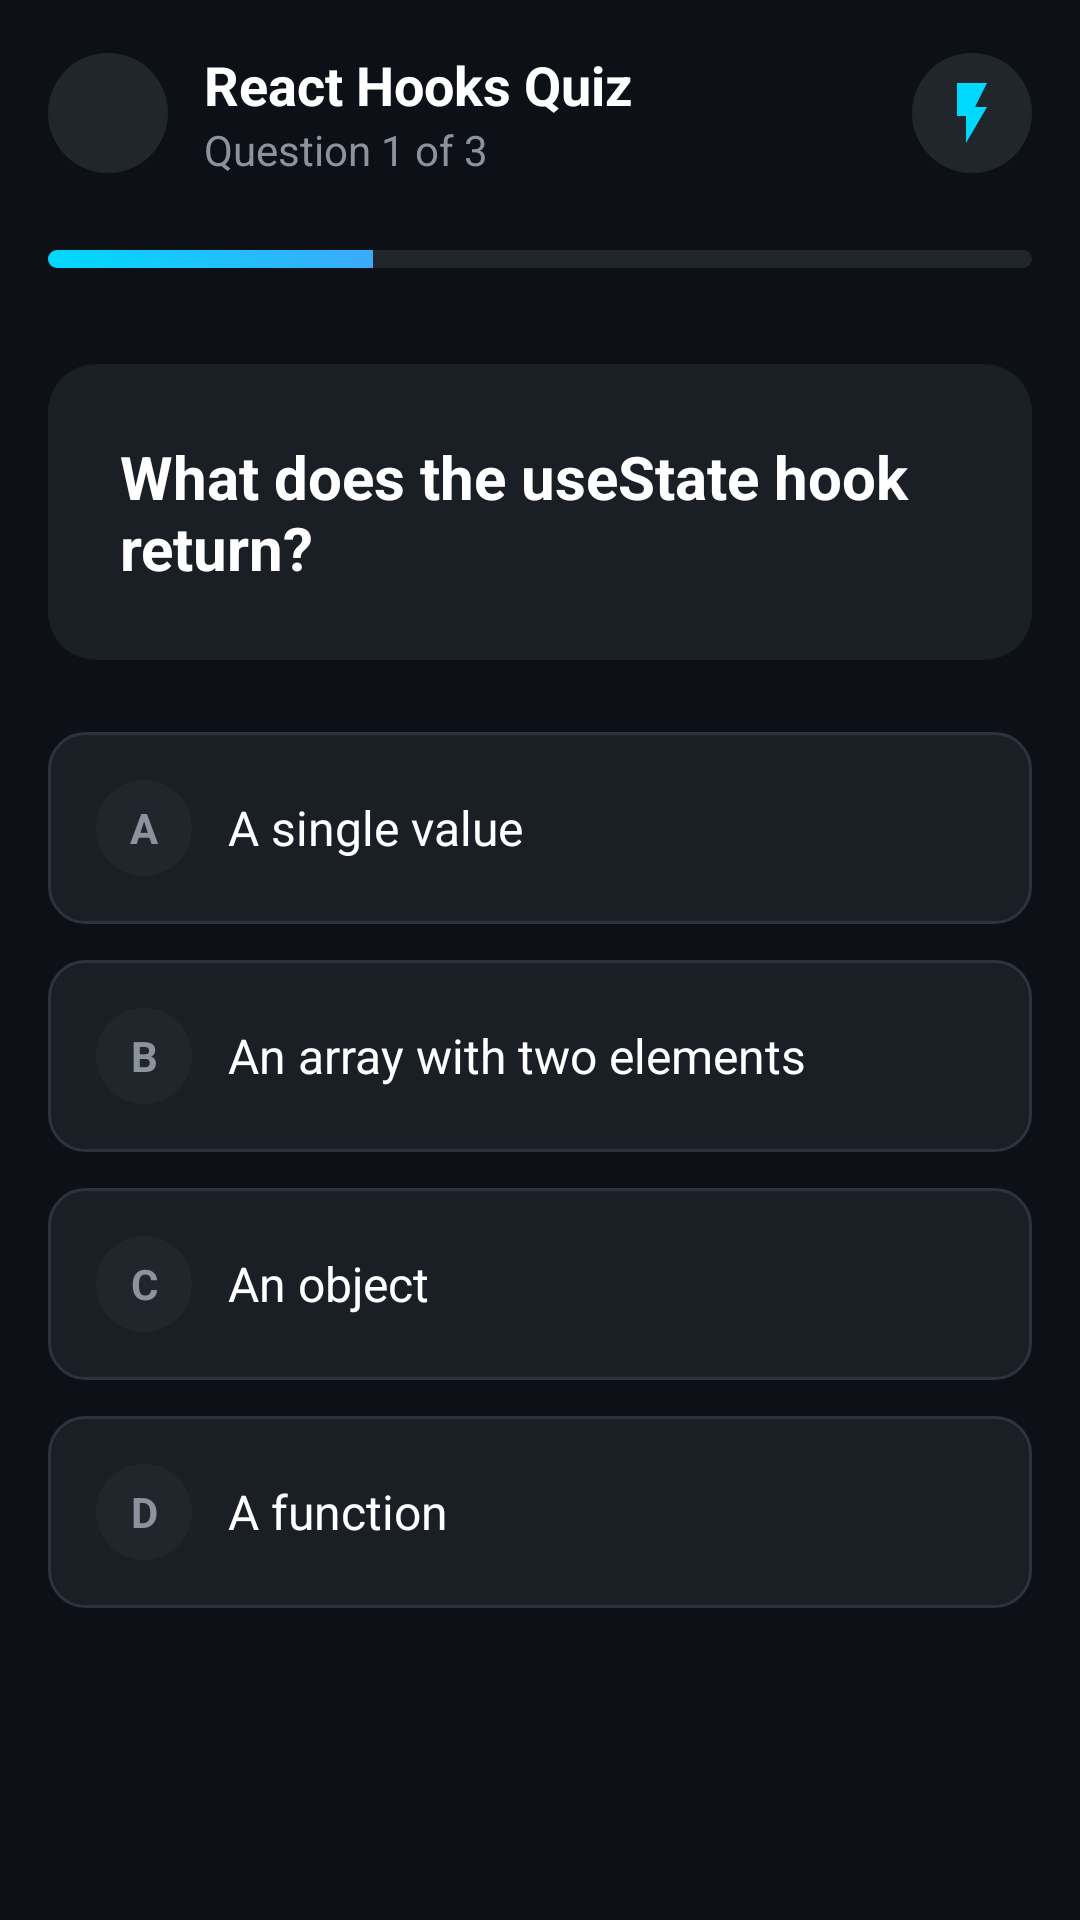

This screen was rendered from an Android layout file. Write that file and the resources it references.
<!-- AndroidManifest.xml: application theme Theme.EduFlow -->
<!-- res/layout/fragment_quiz_question.xml -->
<?xml version="1.0" encoding="utf-8"?>
<androidx.constraintlayout.widget.ConstraintLayout xmlns:android="http://schemas.android.com/apk/res/android"
    xmlns:app="http://schemas.android.com/apk/res-auto"
    android:layout_width="match_parent"
    android:layout_height="match_parent"
    android:background="@color/background_dark">

    
    <LinearLayout
        android:id="@+id/header"
        android:layout_width="match_parent"
        android:layout_height="wrap_content"
        android:gravity="center_vertical"
        android:orientation="horizontal"
        android:paddingHorizontal="16dp"
        android:paddingVertical="16dp"
        app:layout_constraintTop_toTopOf="parent">

        <ImageView
            android:id="@+id/btnBack"
            android:layout_width="40dp"
            android:layout_height="40dp"
            android:background="@drawable/bg_icon_circle"
            android:padding="10dp"
            android:src="@drawable/ic_arrow_back" />

        <LinearLayout
            android:layout_width="0dp"
            android:layout_height="wrap_content"
            android:layout_marginStart="12dp"
            android:layout_weight="1"
            android:orientation="vertical">

            <TextView
                android:id="@+id/tvQuizTitle"
                android:layout_width="wrap_content"
                android:layout_height="wrap_content"
                android:text="React Hooks Quiz"
                android:textColor="@color/text_primary"
                android:textSize="18sp"
                android:textStyle="bold" />

            <TextView
                android:id="@+id/tvQuestionProgress"
                android:layout_width="wrap_content"
                android:layout_height="wrap_content"
                android:text="Question 1 of 3"
                android:textColor="@color/text_secondary"
                android:textSize="14sp" />

        </LinearLayout>

        <FrameLayout
            android:layout_width="40dp"
            android:layout_height="40dp"
            android:background="@drawable/bg_icon_circle">

            <ImageView
                android:layout_width="24dp"
                android:layout_height="24dp"
                android:layout_gravity="center"
                android:src="@drawable/ic_lightning" />

        </FrameLayout>

    </LinearLayout>

    
    <ProgressBar
        android:id="@+id/progressBar"
        style="@style/Widget.AppCompat.ProgressBar.Horizontal"
        android:layout_width="match_parent"
        android:layout_height="6dp"
        android:layout_marginHorizontal="16dp"
        android:layout_marginTop="8dp"
        android:max="100"
        android:progress="33"
        android:progressDrawable="@drawable/progress_bar_gradient"
        app:layout_constraintTop_toBottomOf="@id/header" />

    
    <LinearLayout
        android:id="@+id/questionCard"
        android:layout_width="match_parent"
        android:layout_height="wrap_content"
        android:layout_marginHorizontal="16dp"
        android:layout_marginTop="32dp"
        android:background="@drawable/bg_quiz_stats_card"
        android:orientation="vertical"
        android:padding="24dp"
        app:layout_constraintTop_toBottomOf="@id/progressBar">

        <TextView
            android:id="@+id/tvQuestion"
            android:layout_width="wrap_content"
            android:layout_height="wrap_content"
            android:text="What does the useState hook return?"
            android:textColor="@color/text_primary"
            android:textSize="20sp"
            android:textStyle="bold" />

    </LinearLayout>

    
    <LinearLayout
        android:id="@+id/optionsContainer"
        android:layout_width="match_parent"
        android:layout_height="wrap_content"
        android:layout_marginHorizontal="16dp"
        android:layout_marginTop="24dp"
        android:orientation="vertical"
        app:layout_constraintTop_toBottomOf="@id/questionCard">

        
        <LinearLayout
            android:id="@+id/optionA"
            android:layout_width="match_parent"
            android:layout_height="wrap_content"
            android:layout_marginBottom="12dp"
            android:background="@drawable/bg_quiz_option"
            android:gravity="center_vertical"
            android:orientation="horizontal"
            android:padding="16dp">

            <TextView
                android:id="@+id/tvOptionALetter"
                android:layout_width="32dp"
                android:layout_height="32dp"
                android:background="@drawable/bg_icon_circle"
                android:gravity="center"
                android:text="A"
                android:textColor="@color/text_secondary"
                android:textSize="14sp"
                android:textStyle="bold" />

            <TextView
                android:id="@+id/tvOptionAText"
                android:layout_width="0dp"
                android:layout_height="wrap_content"
                android:layout_marginStart="12dp"
                android:layout_weight="1"
                android:text="A single value"
                android:textColor="@color/text_primary"
                android:textSize="16sp" />

            <ImageView
                android:id="@+id/ivOptionAIcon"
                android:layout_width="24dp"
                android:layout_height="24dp"
                android:visibility="gone" />

        </LinearLayout>

        
        <LinearLayout
            android:id="@+id/optionB"
            android:layout_width="match_parent"
            android:layout_height="wrap_content"
            android:layout_marginBottom="12dp"
            android:background="@drawable/bg_quiz_option"
            android:gravity="center_vertical"
            android:orientation="horizontal"
            android:padding="16dp">

            <TextView
                android:id="@+id/tvOptionBLetter"
                android:layout_width="32dp"
                android:layout_height="32dp"
                android:background="@drawable/bg_icon_circle"
                android:gravity="center"
                android:text="B"
                android:textColor="@color/text_secondary"
                android:textSize="14sp"
                android:textStyle="bold" />

            <TextView
                android:id="@+id/tvOptionBText"
                android:layout_width="0dp"
                android:layout_height="wrap_content"
                android:layout_marginStart="12dp"
                android:layout_weight="1"
                android:text="An array with two elements"
                android:textColor="@color/text_primary"
                android:textSize="16sp" />

            <ImageView
                android:id="@+id/ivOptionBIcon"
                android:layout_width="24dp"
                android:layout_height="24dp"
                android:visibility="gone" />

        </LinearLayout>

        
        <LinearLayout
            android:id="@+id/optionC"
            android:layout_width="match_parent"
            android:layout_height="wrap_content"
            android:layout_marginBottom="12dp"
            android:background="@drawable/bg_quiz_option"
            android:gravity="center_vertical"
            android:orientation="horizontal"
            android:padding="16dp">

            <TextView
                android:id="@+id/tvOptionCLetter"
                android:layout_width="32dp"
                android:layout_height="32dp"
                android:background="@drawable/bg_icon_circle"
                android:gravity="center"
                android:text="C"
                android:textColor="@color/text_secondary"
                android:textSize="14sp"
                android:textStyle="bold" />

            <TextView
                android:id="@+id/tvOptionCText"
                android:layout_width="0dp"
                android:layout_height="wrap_content"
                android:layout_marginStart="12dp"
                android:layout_weight="1"
                android:text="An object"
                android:textColor="@color/text_primary"
                android:textSize="16sp" />

            <ImageView
                android:id="@+id/ivOptionCIcon"
                android:layout_width="24dp"
                android:layout_height="24dp"
                android:visibility="gone" />

        </LinearLayout>

        
        <LinearLayout
            android:id="@+id/optionD"
            android:layout_width="match_parent"
            android:layout_height="wrap_content"
            android:background="@drawable/bg_quiz_option"
            android:gravity="center_vertical"
            android:orientation="horizontal"
            android:padding="16dp">

            <TextView
                android:id="@+id/tvOptionDLetter"
                android:layout_width="32dp"
                android:layout_height="32dp"
                android:background="@drawable/bg_icon_circle"
                android:gravity="center"
                android:text="D"
                android:textColor="@color/text_secondary"
                android:textSize="14sp"
                android:textStyle="bold" />

            <TextView
                android:id="@+id/tvOptionDText"
                android:layout_width="0dp"
                android:layout_height="wrap_content"
                android:layout_marginStart="12dp"
                android:layout_weight="1"
                android:text="A function"
                android:textColor="@color/text_primary"
                android:textSize="16sp" />

            <ImageView
                android:id="@+id/ivOptionDIcon"
                android:layout_width="24dp"
                android:layout_height="24dp"
                android:visibility="gone" />

        </LinearLayout>

    </LinearLayout>

    
    <androidx.appcompat.widget.AppCompatButton
        android:id="@+id/btnNext"
        android:layout_width="match_parent"
        android:layout_height="wrap_content"
        android:layout_marginHorizontal="16dp"
        android:layout_marginBottom="24dp"
        android:background="@drawable/bg_button_gradient"
        android:text="Next Question"
        android:textColor="@android:color/white"
        android:textSize="16sp"
        android:textStyle="bold"
        android:visibility="invisible"
        app:layout_constraintBottom_toBottomOf="parent"
        app:layout_constraintTop_toBottomOf="@id/optionsContainer"
        app:layout_constraintVertical_bias="1.0" />

</androidx.constraintlayout.widget.ConstraintLayout>
<!-- resources referenced by this layout -->
<resources>
  <color name="background_dark">#0D1117</color>
  <color name="text_primary">#FFFFFF</color>
  <color name="text_secondary">#8B949E</color>
  <!-- drawable bg_button_gradient (drawable) -->
  <?xml version="1.0" encoding="utf-8"?>
  <shape xmlns:android="http://schemas.android.com/apk/res/android"
      android:shape="rectangle">
      <gradient
          android:angle="45"
          android:endColor="@color/accent_purple"
          android:startColor="@color/primary_cyan"
          android:type="linear" />
      <corners android:radius="12dp" />
  </shape>
  <!-- drawable bg_icon_circle (drawable) -->
  <?xml version="1.0" encoding="utf-8"?>
  <shape xmlns:android="http://schemas.android.com/apk/res/android"
      android:shape="oval">
      <solid android:color="@color/background_input" />
  </shape>
  <!-- drawable bg_quiz_option (drawable) -->
  <?xml version="1.0" encoding="utf-8"?>
  <shape xmlns:android="http://schemas.android.com/apk/res/android"
      android:shape="rectangle">
      <solid android:color="#1A1F26" />
      <corners android:radius="12dp" />
      <stroke
          android:width="1dp"
          android:color="#2D333B" />
  </shape>
  <!-- drawable bg_quiz_stats_card (drawable) -->
  <?xml version="1.0" encoding="utf-8"?>
  <shape xmlns:android="http://schemas.android.com/apk/res/android"
      android:shape="rectangle">
      <solid android:color="#1A1F26" />
      <corners android:radius="16dp" />
  </shape>
  <!-- drawable ic_lightning (drawable) -->
  <?xml version="1.0" encoding="utf-8"?>
  <vector xmlns:android="http://schemas.android.com/apk/res/android"
      android:width="24dp"
      android:height="24dp"
      android:viewportWidth="24"
      android:viewportHeight="24">
      <path
          android:fillColor="#00D9FF"
          android:pathData="M7,2v11h3v9l7,-12h-4l4,-8z" />
  </vector>
  <!-- drawable progress_bar_gradient (drawable) -->
  <?xml version="1.0" encoding="utf-8"?>
  <layer-list xmlns:android="http://schemas.android.com/apk/res/android">
      <item android:id="@android:id/background">
          <shape android:shape="rectangle">
              <corners android:radius="4dp" />
              <solid android:color="@color/background_input" />
          </shape>
      </item>
      <item android:id="@android:id/progress">
          <clip>
              <shape android:shape="rectangle">
                  <corners android:radius="4dp" />
                  <gradient
                      android:angle="0"
                      android:endColor="@color/accent_purple"
                      android:startColor="@color/primary_cyan" />
              </shape>
          </clip>
      </item>
  </layer-list>
  <style name="Theme.EduFlow" parent="Base.Theme.EduFlow" />
  <color name="accent_purple">#B24BF3</color>
  <color name="primary_cyan">#00D9FF</color>
  <color name="background_input">#21262D</color>
  <style name="Base.Theme.EduFlow" parent="Theme.Material3.Dark.NoActionBar">
          
          <item name="colorPrimary">@color/primary_cyan</item>
          <item name="colorPrimaryVariant">@color/primary_cyan_light</item>
          <item name="colorOnPrimary">@color/black</item>
          
          
          <item name="colorSecondary">@color/accent_purple</item>
          <item name="colorSecondaryVariant">@color/accent_magenta</item>
          <item name="colorOnSecondary">@color/white</item>
          
          
          <item name="android:colorBackground">@color/background_dark</item>
          <item name="colorSurface">@color/background_card</item>
          <item name="colorOnSurface">@color/text_primary</item>
          
          
          <item name="android:statusBarColor">@color/background_dark</item>
          <item name="android:navigationBarColor">@color/background_dark</item>
      </style>
  <color name="primary_cyan_light">#4DE8FF</color>
  <color name="black">#FF000000</color>
  <color name="accent_magenta">#D946EF</color>
  <color name="white">#FFFFFFFF</color>
  <color name="background_card">#161B22</color>
</resources>
